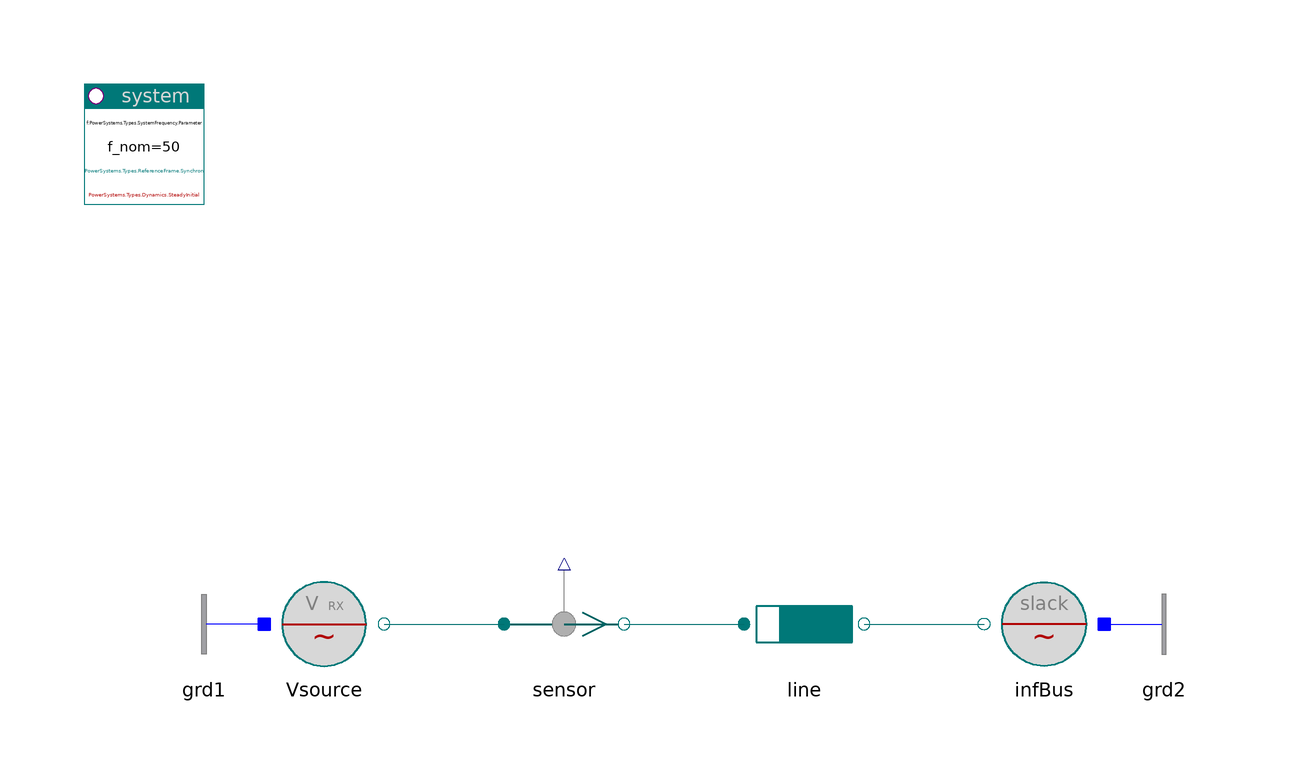

This picture is the connection diagram that the Modelica source below describes through its graphical annotations.

model Vsource "Power transfer from voltage source to slack bus"

    inner PowerSystems.System system
      annotation (Placement(transformation(extent={{-100,80},{-80,100}})));
    PowerSystems.AC3ph.Sources.VsourceRX Vsource(
      V_nom=20e3,
      v_start=1.02,
      S_nom=500e6,
      pq_start={1,0.428},
      alpha_start=0.037545522868902)
      annotation (Placement(transformation(extent={{-70,0},{-50,20}})));
    PowerSystems.AC3ph.Sensors.Psensor sensor
      annotation (Placement(transformation(extent={{-30,0},{-10,20}})));
    PowerSystems.AC3ph.Lines.RXline line(len=40e3, redeclare record Data =
          PowerSystems.AC3ph.Lines.Parameters.RXline (V_nom=20e3, S_nom=500e6))
      annotation (Placement(transformation(extent={{10,0},{30,20}})));
    PowerSystems.AC3ph.Sources.InfBus infBus(V_nom=20e3)
      annotation (Placement(transformation(extent={{70,0},{50,20}})));
    PowerSystems.AC3ph.Nodes.GroundOne grd1
      annotation (Placement(transformation(extent={{-70,0},{-90,20}})));
    PowerSystems.AC3ph.Nodes.GroundOne grd2
      annotation (Placement(transformation(extent={{70,0},{90,20}})));

  equation
    connect(Vsource.term, sensor.term_p)
      annotation (Line(points={{-50,10},{-30,10}}, color={0,110,110}));
    connect(sensor.term_n, line.term_p)
      annotation (Line(points={{-10,10},{10,10}}, color={0,110,110}));
    connect(line.term_n, infBus.term)
      annotation (Line(points={{30,10},{50,10}}, color={0,110,110}));
    connect(grd1.term, Vsource.neutral)
      annotation (Line(points={{-70,10},{-70,10}}, color={0,0,255}));
    connect(infBus.neutral, grd2.term)
      annotation (Line(points={{70,10},{70,10}}, color={0,0,255}));
    annotation (Documentation(info="<html>
<p>Amplitude and phase of voltage are given in both nodes.<br>
The powerflow depends essentially on the phase difference between the nodes and also on the voltage amplitudes.</p>
<p><i>See for example:</i>
<pre>
 sensor.p[1:2]    active and reactive power
</pre></p>
<p><a href=\"modelica://PowerSystems.Examples.AC3ph.Generation\">up users guide</a></p>
</html>
"), experiment(StopTime=1));
  end Vsource;